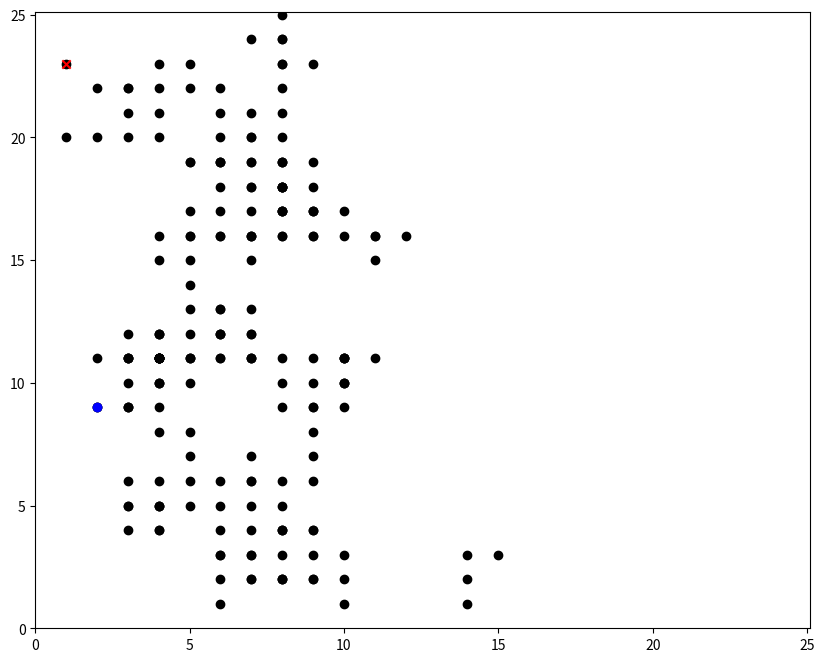

Python code for this plot:
import random
from matplotlib import pyplot as plt

N_steps = 200

range_step = 1

fig, ax = plt.subplots(figsize=(10, 8))
ax.set_xlim(0, 25.1)
ax.set_ylim(0, 25.1)

x, y = [], []
x.append(random.randint(1,25))
y.append(random.randint(1,25))

next_step = ['xplus', 'yplus', 'xmin', 'ymin']
for i in range(N_steps-1):  
  new_step = random.choice(next_step)
  if new_step == 'xplus':
    if x[i] >= 25 or y[i] >= 25 or x[i]<=1 or y[i]<=1:
      x.append(random.randint(1,15))
      y.append(random.randint(1,15))
    else:
      x.append(x[i]+range_step)
      y.append(y[i])
  elif new_step == 'yplus':
    if x[i] >= 25 or y[i] >= 25 or x[i]<=1 or y[i]<=1:
      x.append(random.randint(1,15))
      y.append(random.randint(1,15))
    else:
      x.append(x[i])
      y.append(y[i]+range_step)
  elif new_step == 'xmin':
    if x[i] >= 25 or y[i] >= 25or x[i]<=1 or y[i]<=1:
      x.append(random.randint(1,15))
      y.append(random.randint(1,15))
    else:
      x.append(x[i]-range_step)
      y.append(y[i])
  else:
    if x[i] >= 25 or y[i] >= 25 or x[i]<=1 or y[i]<=1:
      x.append(random.randint(1,15))
      y.append(random.randint(1,15))
    else:
      x.append(x[i])
      y.append(y[i]-range_step)

ax.scatter(x,y, c='k')
ax.scatter(x[len(x)-1],y[len(y)-1], c='b')
ax.scatter(x[0],y[0], c='r', marker='x')
plt.show()